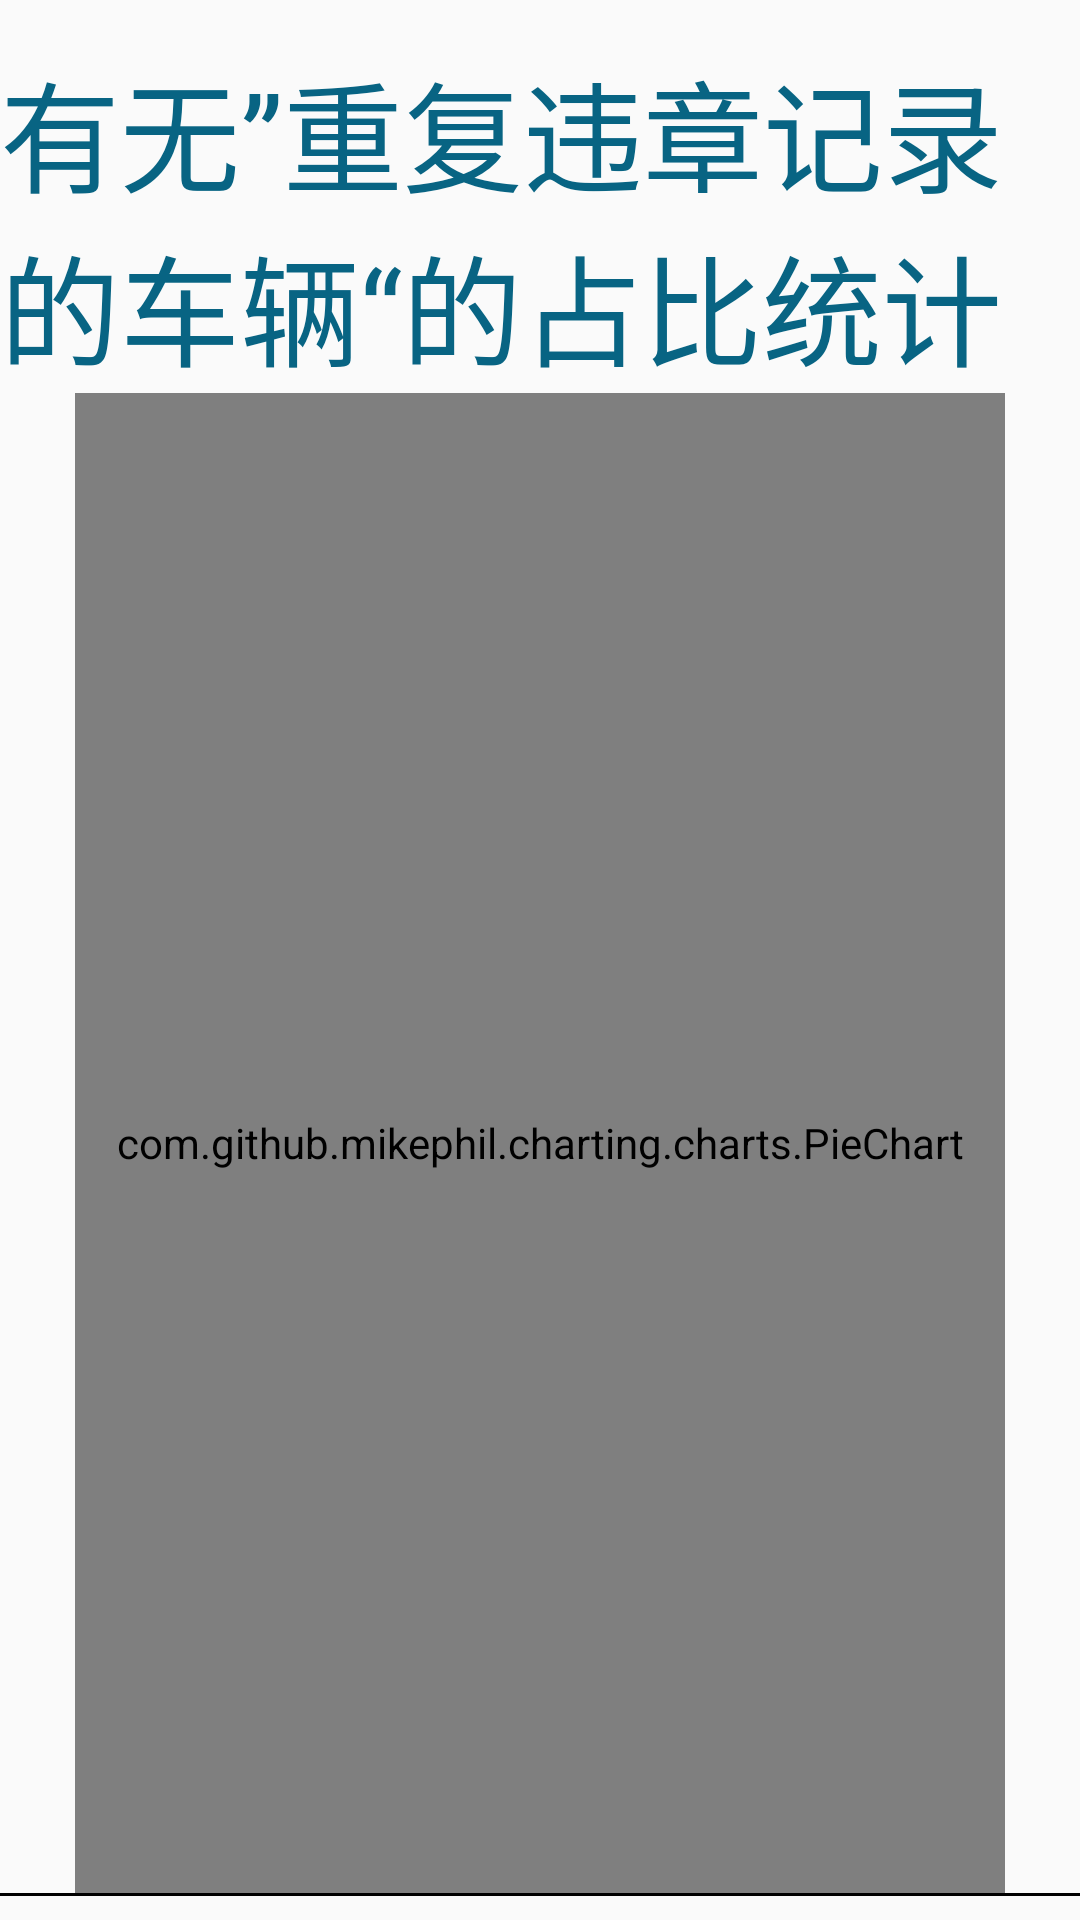

Here is an Android app screen rendered from its layout file. Give the layout XML and the strings, colors and styles it references.
<!-- AndroidManifest.xml: application theme Theme.Tk_21_25 -->
<!-- res/layout/sjfx_26_1.xml -->
<?xml version="1.0" encoding="utf-8"?>
<LinearLayout xmlns:android="http://schemas.android.com/apk/res/android"
    android:orientation="vertical"
    android:layout_width="match_parent"
    android:layout_height="match_parent">
    <TextView
        android:layout_gravity="center"
        android:layout_marginTop="15dp"
        android:layout_width="wrap_content"
        android:layout_height="wrap_content"
        android:text="有无”重复违章记录的车辆“的占比统计"
        android:textSize="40dp"
        android:textColor="#086483"/>
    <com.github.mikephil.charting.charts.PieChart
        android:id="@+id/pc_sjfx_26_1"
        android:layout_width="match_parent"
        android:layout_marginLeft="25dp"
        android:layout_marginRight="25dp"
        android:layout_height="500dp"/>
    <LinearLayout
        android:layout_width="470dp"
        android:layout_gravity="center"
        android:background="@drawable/hk"
        android:layout_height="75dp">
        <TextView
            android:layout_width="50dp"
            android:layout_height="30dp"
            android:layout_marginLeft="20dp"
            android:background="#4572a7"
            android:layout_gravity="center"/>
        <TextView
            android:layout_width="wrap_content"
            android:layout_height="wrap_content"
            android:text="无重复违章"
            android:layout_gravity="center"
            android:layout_marginLeft="10dp"
            android:textSize="30dp"/>

        <TextView
            android:layout_width="50dp"
            android:layout_height="30dp"
            android:layout_marginLeft="20dp"
            android:background="#aa4643"
            android:layout_gravity="center"/>
        <TextView
            android:layout_width="wrap_content"
            android:layout_height="wrap_content"
            android:text="有重复违章"
            android:layout_gravity="center"
            android:layout_marginLeft="10dp"
            android:textSize="30dp"/>

    </LinearLayout>
</LinearLayout>
<!-- resources referenced by this layout -->
<resources>
  <!-- drawable hk (drawable) -->
  <?xml version="1.0" encoding="utf-8"?>
  <shape xmlns:android="http://schemas.android.com/apk/res/android">
      <stroke android:width="1dp" android:color="@color/black"/>
      <solid android:color="@null"/>
  </shape>
  <style name="Theme.Tk_21_25" parent="Theme.MaterialComponents.Light.NoActionBar.Bridge">
          
          <item name="colorPrimary">@color/purple_500</item>
          <item name="colorPrimaryVariant">@color/purple_700</item>
          <item name="colorOnPrimary">@color/white</item>
          
          <item name="colorSecondary">@color/teal_200</item>
          <item name="colorSecondaryVariant">@color/teal_700</item>
          <item name="colorOnSecondary">@color/black</item>
          
          <item name="android:statusBarColor">?attr/colorPrimaryVariant</item>
          
      </style>
  <color name="black">#FF000000</color>
  <color name="purple_500">#FF6200EE</color>
  <color name="purple_700">#FF3700B3</color>
  <color name="white">#FFFFFFFF</color>
  <color name="teal_200">#FF03DAC5</color>
  <color name="teal_700">#FF018786</color>
</resources>
